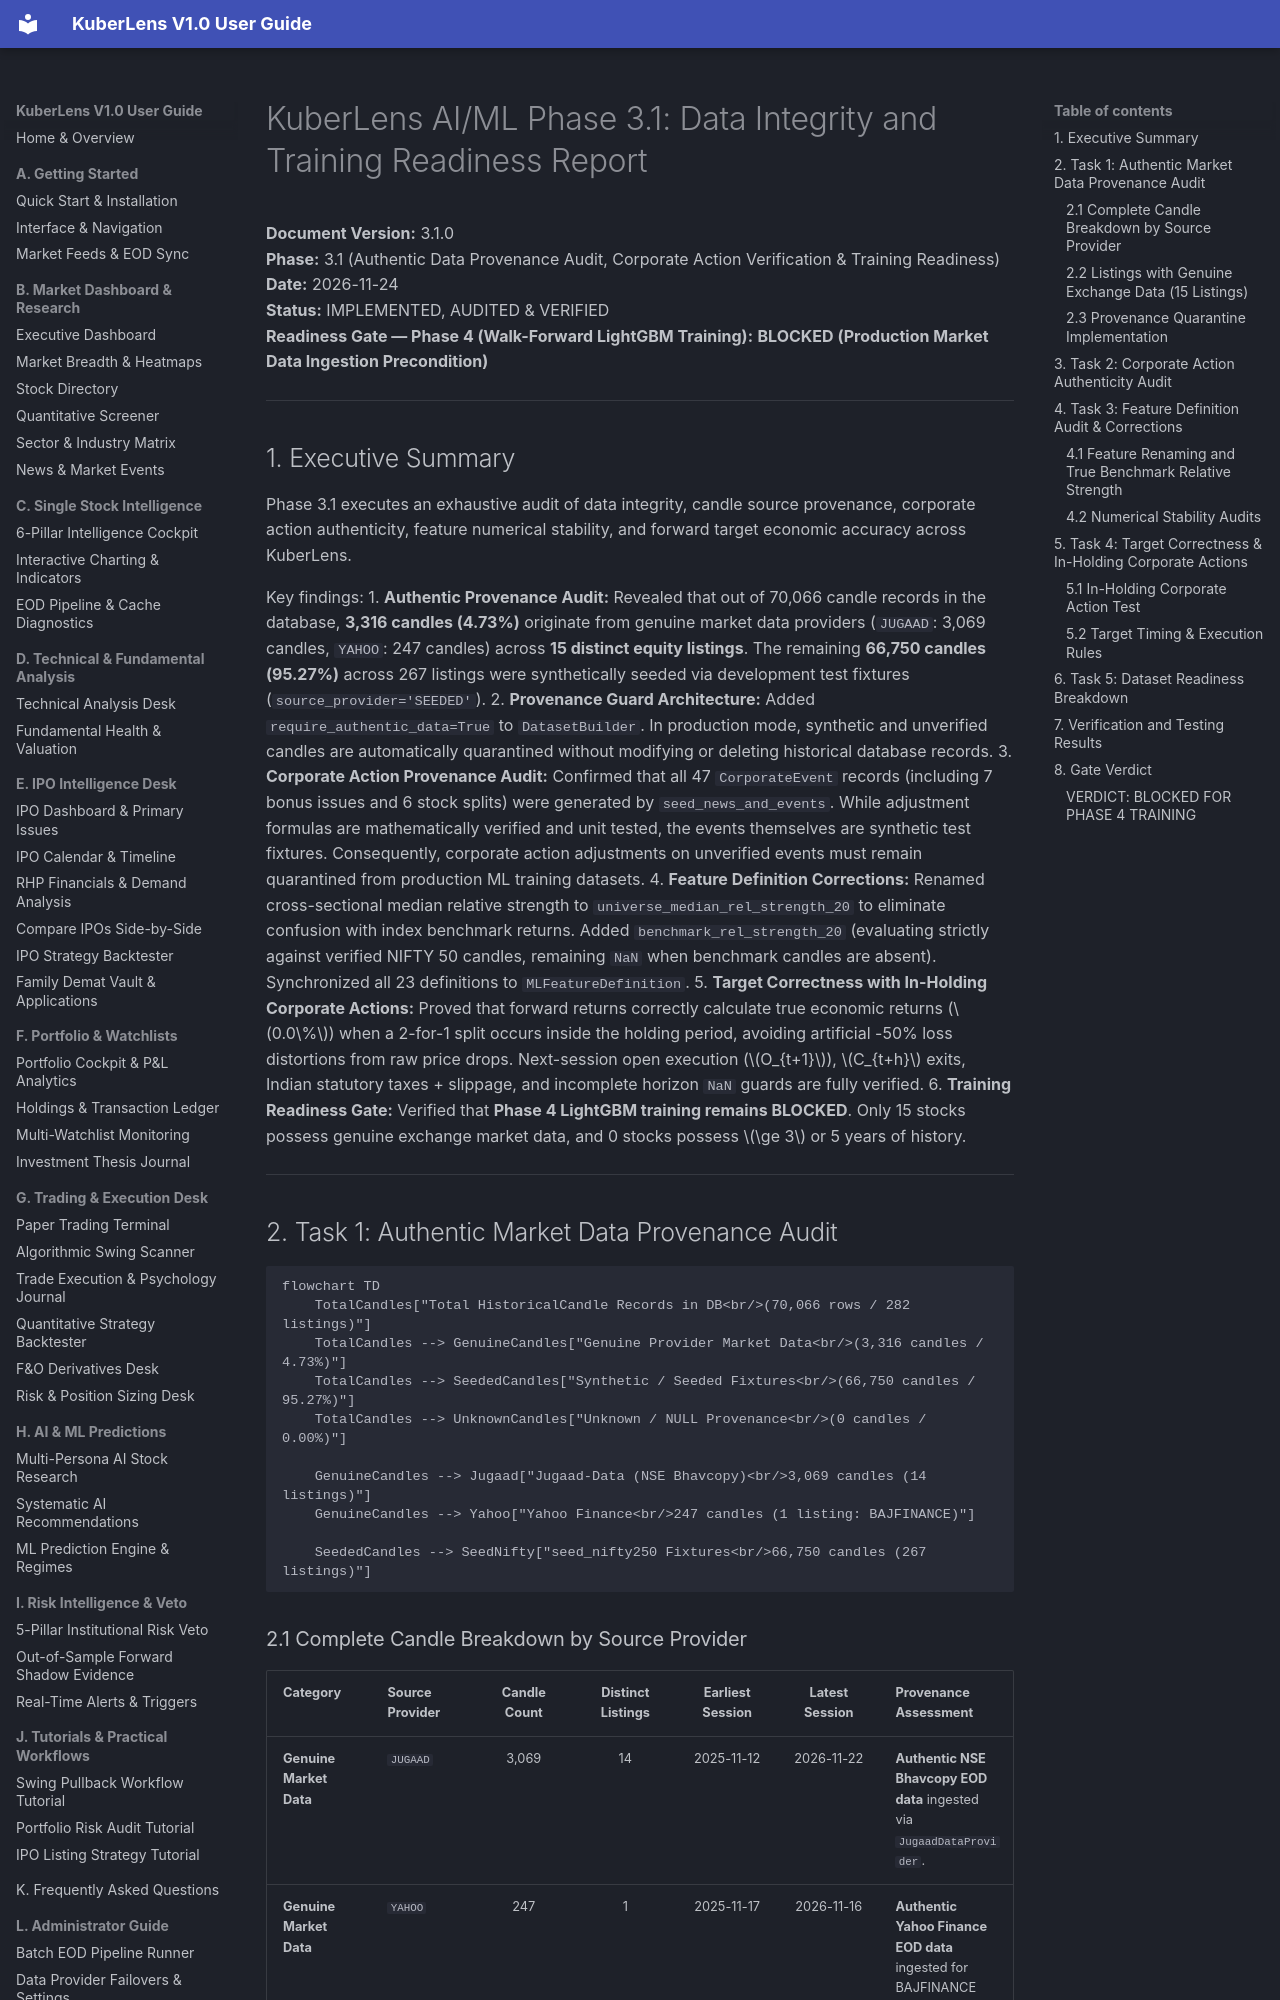

repository: Shreesha666/KuberLens · page: AIML_PHASE3_1_DATA_INTEGRITY_REPORT/index.html · generator: mkdocs

# KuberLens AI/ML Phase 3.1: Data Integrity and Training Readiness Report

**Document Version:** 3.1.0  
**Phase:** 3.1 (Authentic Data Provenance Audit, Corporate Action Verification & Training Readiness)  
**Date:** 2026-11-24  
**Status:** IMPLEMENTED, AUDITED & VERIFIED  
**Readiness Gate — Phase 4 (Walk-Forward LightGBM Training):** **BLOCKED (Production Market Data Ingestion Precondition)**  

---

## 1. Executive Summary

Phase 3.1 executes an exhaustive audit of data integrity, candle source provenance, corporate action authenticity, feature numerical stability, and forward target economic accuracy across KuberLens.

Key findings:
1. **Authentic Provenance Audit:** Revealed that out of 70,066 candle records in the database, **3,316 candles (4.73%)** originate from genuine market data providers (`JUGAAD`: 3,069 candles, `YAHOO`: 247 candles) across **15 distinct equity listings**. The remaining **66,750 candles (95.27%)** across 267 listings were synthetically seeded via development test fixtures (`source_provider='SEEDED'`).
2. **Provenance Guard Architecture:** Added `require_authentic_data=True` to `DatasetBuilder`. In production mode, synthetic and unverified candles are automatically quarantined without modifying or deleting historical database records.
3. **Corporate Action Provenance Audit:** Confirmed that all 47 `CorporateEvent` records (including 7 bonus issues and 6 stock splits) were generated by `seed_news_and_events`. While adjustment formulas are mathematically verified and unit tested, the events themselves are synthetic test fixtures. Consequently, corporate action adjustments on unverified events must remain quarantined from production ML training datasets.
4. **Feature Definition Corrections:** Renamed cross-sectional median relative strength to `universe_median_rel_strength_20` to eliminate confusion with index benchmark returns. Added `benchmark_rel_strength_20` (evaluating strictly against verified NIFTY 50 candles, remaining `NaN` when benchmark candles are absent). Synchronized all 23 definitions to `MLFeatureDefinition`.
5. **Target Correctness with In-Holding Corporate Actions:** Proved that forward returns correctly calculate true economic returns ($0.0\%$) when a 2-for-1 split occurs inside the holding period, avoiding artificial -50% loss distortions from raw price drops. Next-session open execution ($O_{t+1}$), $C_{t+h}$ exits, Indian statutory taxes + slippage, and incomplete horizon `NaN` guards are fully verified.
6. **Training Readiness Gate:** Verified that **Phase 4 LightGBM training remains BLOCKED**. Only 15 stocks possess genuine exchange market data, and 0 stocks possess $\ge 3$ or 5 years of history.

---
